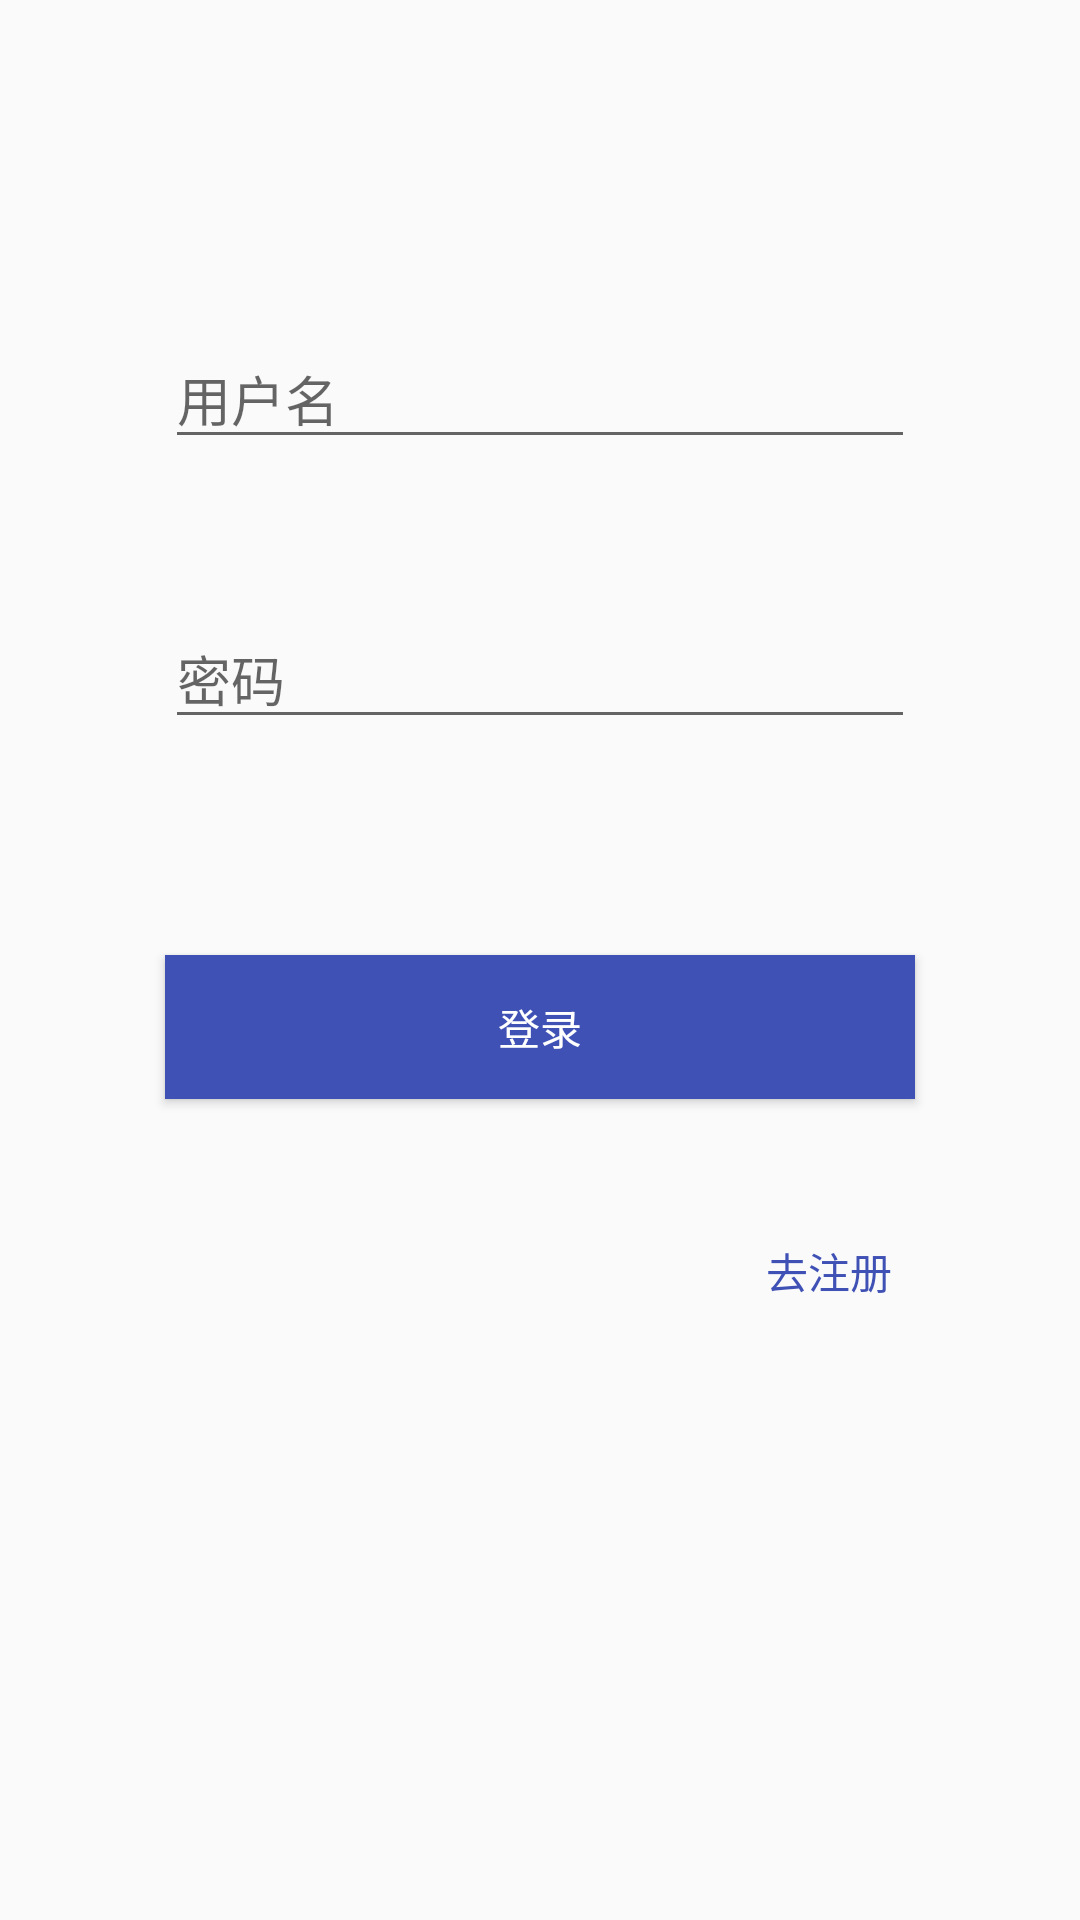

Android layout source for this screen:
<!-- AndroidManifest.xml: application theme AppTheme -->
<!-- res/layout/activity_login.xml -->
<?xml version="1.0" encoding="utf-8"?>
<android.support.constraint.ConstraintLayout xmlns:android="http://schemas.android.com/apk/res/android"
    xmlns:app="http://schemas.android.com/apk/res-auto"
    xmlns:tools="http://schemas.android.com/tools"
    android:layout_width="match_parent"
    android:layout_height="match_parent"
    tools:context=".activity.Login">

    <EditText
        android:id="@+id/editText"
        android:layout_width="250dp"
        android:layout_height="wrap_content"
        android:layout_marginBottom="8dp"
        android:layout_marginEnd="8dp"
        android:layout_marginLeft="8dp"
        android:layout_marginRight="8dp"
        android:layout_marginStart="8dp"
        android:layout_marginTop="8dp"
        android:ems="10"
        android:hint="用户名"
        android:inputType="textPersonName"
        app:layout_constraintBottom_toBottomOf="parent"
        app:layout_constraintEnd_toEndOf="parent"
        app:layout_constraintStart_toStartOf="parent"
        app:layout_constraintTop_toTopOf="parent"
        app:layout_constraintVertical_bias="0.175" />

    <EditText
        android:id="@+id/editText2"
        android:layout_width="250dp"
        android:layout_height="wrap_content"
        android:layout_marginBottom="8dp"
        android:layout_marginEnd="8dp"
        android:layout_marginLeft="8dp"
        android:layout_marginRight="8dp"
        android:layout_marginStart="8dp"
        android:layout_marginTop="8dp"
        android:ems="10"
        android:hint="密码"
        android:inputType="textPassword"
        app:layout_constraintBottom_toBottomOf="parent"
        app:layout_constraintEnd_toEndOf="parent"
        app:layout_constraintStart_toStartOf="parent"
        app:layout_constraintTop_toTopOf="parent"
        app:layout_constraintVertical_bias="0.336" />

    <Button
        android:id="@+id/button"
        android:layout_width="250dp"
        android:layout_height="wrap_content"
        android:layout_marginBottom="8dp"
        android:layout_marginEnd="8dp"
        android:layout_marginLeft="8dp"
        android:layout_marginRight="8dp"
        android:layout_marginStart="8dp"
        android:layout_marginTop="8dp"
        android:background="@color/colorPrimary"
        android:text="登录"
        android:clickable="true"
        android:textColor="@color/colorWhite"
        app:layout_constraintBottom_toBottomOf="parent"
        app:layout_constraintEnd_toEndOf="parent"
        app:layout_constraintStart_toStartOf="parent"
        app:layout_constraintTop_toTopOf="parent"
        app:layout_constraintVertical_bias="0.539" />

    <TextView
        android:id="@+id/textView"
        android:layout_width="wrap_content"
        android:layout_height="wrap_content"
        android:layout_marginBottom="8dp"
        android:layout_marginEnd="8dp"
        android:layout_marginLeft="8dp"
        android:layout_marginRight="8dp"
        android:layout_marginStart="8dp"
        android:layout_marginTop="8dp"
        android:text="去注册"
        android:textColor="@color/colorPrimary"
        app:layout_constraintBottom_toBottomOf="parent"
        app:layout_constraintEnd_toEndOf="parent"
        app:layout_constraintHorizontal_bias="0.819"
        app:layout_constraintStart_toStartOf="parent"
        app:layout_constraintTop_toTopOf="parent"
        app:layout_constraintVertical_bias="0.672" />

</android.support.constraint.ConstraintLayout>
<!-- resources referenced by this layout -->
<resources>
  <color name="colorPrimary">#3F51B5</color>
  <color name="colorWhite">#FFFFFF</color>
  <style name="AppTheme" parent="Theme.AppCompat.Light.DarkActionBar">
          
          <item name="colorPrimary">@color/colorPrimary</item>
          <item name="colorPrimaryDark">@color/colorPrimaryDark</item>
          <item name="colorAccent">@color/colorAccent</item>
      </style>
  <color name="colorPrimaryDark">#303F9F</color>
  <color name="colorAccent">#FF4081</color>
</resources>
